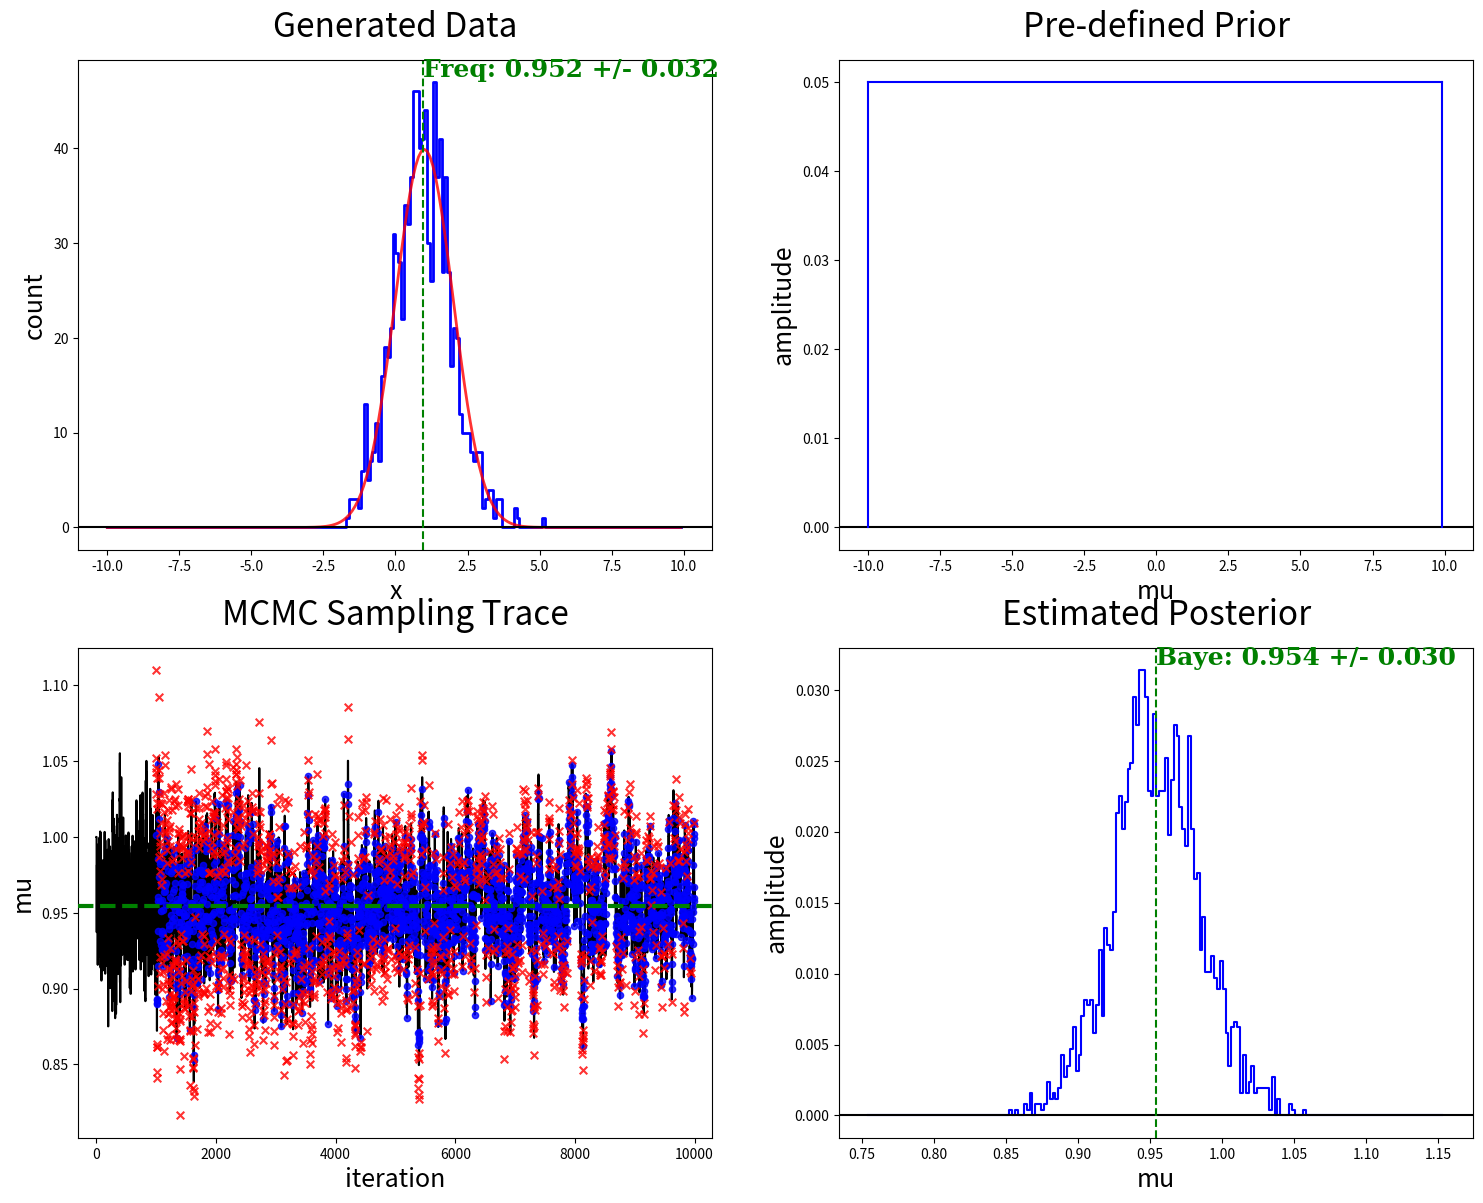

Here is the Python script that generated this plot: (Note: this script raises an exception after producing the figure.)
import sys, math
import re
import time
import os

import numpy as np
import matplotlib as mpl
import matplotlib.pyplot as plt
import matplotlib.patches as mpatches
import matplotlib.gridspec as gridspec
from copy import deepcopy
from scipy import linalg

import warnings
warnings.filterwarnings("ignore");

######################################################################################################
SNUMBER = pow(10, -124);
def uniform(lowX, highX, x):
    xArr = np.array(x)
    if (xArr < lowX) or (highX < xArr): return SNUMBER
    return np.ones_like(xArr)/(highX-lowX)
def gaussian(mu, sig, x):
    X = np.array(x)
    val = np.exp(-np.power(X-mu,2.0)/(2.0*np.power(sig,2.0)))*(1.0/(sig*np.sqrt(2.0*np.pi)))
    val[val < SNUMBER] = SNUMBER
    return val

def priorFull(a, b):      return lambda x : uniform(a, b, x)
def likelihoodFull(b, x): return lambda a : gaussian(a, b, x)
    
######################################################################################################
#data:  gaussian
#prior: uniform
#mcmc:  gaussian
def main():
    verbosity = 1
    binN = 200
    rangeX = [-10.0, 10.0]

    np.random.seed(2)
    dataMu = 1.0
    dataSig = 1.0
    dataN = 1000

    mcmcMuMuInit = 1.0
    mcmcMuSig = 1.0
    mcmcN = 10000
    mcmcNCut = int(mcmcN/10.0)  #trimming
    thinF = 3                   #thinning
    freezF = 1.0                #annealing

    plotAutoCorr = True
#data
    nbins = np.linspace(rangeX[0], rangeX[1], binN+1)[:-1]
    dataPDF = np.random.normal(dataMu, dataSig, dataN)
    dataHist = np.zeros(binN)
    for x in dataPDF:
        if rangeX[0] < x and x < rangeX[1]:
            dataHist[int(binN*(x-rangeX[0])/(rangeX[1]-rangeX[0]))] += 1
    priorHist = np.zeros(binN)
    for i, val in enumerate(nbins): priorHist[i] = uniform(rangeX[0], rangeX[1], val)
#MCMC
    iteration = np.linspace(0, mcmcN, mcmcN+1)[:-1]
    mcmcMuVal = np.copy(mcmcMuMuInit)
    mcmcMu = np.zeros(mcmcN)
    
    likelihood = likelihoodFull(dataSig, dataPDF)
    prior = priorFull(rangeX[0], rangeX[1])

    iterAcc   = []
    mcmcMuAcc = []
    iterRej   = []
    mcmcMuRej = []
    for i in range(0, mcmcN):
        mcmcMuSigVal = mcmcMuSig/(1.0 + freezF*np.sqrt(i))   #anneal
        mcmcMuValNext = np.random.normal(mcmcMuVal, mcmcMuSigVal)
        likelihood1 = likelihood(mcmcMuVal)
        prior1      = prior(     mcmcMuVal)
        likelihood2 = likelihood(mcmcMuValNext)
        prior2      = prior(     mcmcMuValNext)
        L1 = np.sum(np.log(likelihood1))
        P1 = np.log(prior1)
        L2 = np.sum(np.log(likelihood2))
        P2 = np.log(prior2)
#Metropolis Hasting
        mcmcMu[i] = np.copy(mcmcMuVal)
        if (L2 + P2 - L1 - P1) > 0:
            mcmcMu[i] = np.copy(mcmcMuValNext)
            mcmcMuVal = np.copy(mcmcMuValNext)
            if(i >= mcmcNCut) and (i%thinF == 0):  #trim+thin
                iterAcc.append(iteration[i])
                mcmcMuAcc.append(mcmcMuVal)
        else:
            U = np.random.uniform(0, 1)
            if U < np.exp(L2 + P2 - L1 - P1):
                mcmcMu[i] = np.copy(mcmcMuValNext)
                mcmcMuVal = np.copy(mcmcMuValNext)
                if(i >= mcmcNCut) and (i%thinF == 0):  #trim+thin
                    iterAcc.append(iteration[i])
                    mcmcMuAcc.append(mcmcMuVal)
            else:
                if i >= mcmcNCut:
                    iterRej.append(iteration[i])
                    mcmcMuRej.append(mcmcMuValNext)
    rangeR = 2.0/np.sqrt(mcmcN);
    postRangeX = [rangeX[0]*rangeR + np.average(mcmcMuAcc), rangeX[1]*rangeR + np.average(mcmcMuAcc)]
    postNbins = np.linspace(postRangeX[0], postRangeX[1], binN+1)[:-1]
    posteriorHist = np.zeros(binN)
    for x in mcmcMuAcc:
        if postRangeX[0] < x and x < postRangeX[1]:
            posteriorHist[int(binN*(x-postRangeX[0])/(postRangeX[1]-postRangeX[0]))] += 1


#plots
    fig = plt.figure(figsize=(18, 14))
    gs = gridspec.GridSpec(2, 2)
    ax0 = fig.add_subplot(gs[0])
    ax1 = fig.add_subplot(gs[1])
    ax2 = fig.add_subplot(gs[2])
    ax3 = fig.add_subplot(gs[3])
    #plot 0
    gaussPlot = gaussian(dataMu, dataSig, nbins)
    ax0.plot(nbins, dataHist, linewidth=2, color="blue", drawstyle="steps-post")
    ax0.plot(nbins, gaussPlot*np.sum(dataHist)/np.sum(gaussPlot), linewidth=2, alpha=0.8, color="red")
    ax0.axhline(y=0, color="black", linestyle="-")
    ax0.axvline(x=np.average(dataPDF), ymin=0, ymax=1, color="green", linestyle="--")
    ax0.set_title("Generated Data", fontsize=24, y=1.03)
    ax0.set_xlabel("x", fontsize=18)
    ax0.set_ylabel("count", fontsize=18)
    ax0.set_xlim(rangeX[0]-1.0, rangeX[1]+1.0)
   
    expVal0 = np.average(dataPDF)
    error0  = np.std(dataPDF)/np.sqrt(dataN)
    digit0  = -int(math.log10(error0)) + 2
    expVal0r = ("{:." + str(digit0) + "f}").format(expVal0)
    error0r  = ("{:." + str(digit0) + "f}").format(error0)
    freqStr  = "Freq: " + expVal0r + " +/- " + error0r
    ymin, ymax = ax0.get_ylim()
    font = {"family": "serif", "color": "green", "weight": "bold", "size": 18}
    ax0.text(expVal0, 0.92*(ymax-ymin), freqStr, fontdict=font)
    #plot 1
    ax1.plot(nbins, priorHist, alpha=1.0, color="blue", drawstyle="steps-post")
    ax1.axhline(y=0, color="black", linestyle="-")
    ymin, ymax = ax1.get_ylim()
    yLow   = (0 - ymin)/(ymax - ymin)
    yHighL = (priorHist[0] - ymin)/(ymax - ymin)
    yHighR = (priorHist[binN-1] - ymin)/(ymax - ymin)
    ax1.axvline(x=nbins[0], ymin=yLow, ymax=yHighL, color="blue", linestyle="-")
    ax1.axvline(x=nbins[binN-1], ymin=yLow, ymax=yHighR, color="blue", linestyle="-")
    ax1.set_title("Pre-defined Prior", fontsize=24, y=1.03)
    ax1.set_xlabel("mu", fontsize=18)
    ax1.set_ylabel("amplitude", fontsize=18)
    ax1.set_xlim(rangeX[0]-1.0, rangeX[1]+1.0)
    #plot 2
    ax2.plot(iteration, mcmcMu, alpha=1.0, color="black", drawstyle="steps-post", zorder=0)
    ax2.scatter(iterAcc, mcmcMuAcc, alpha=0.8, color="blue", marker="o", s=20, zorder=1)
    ax2.scatter(iterRej, mcmcMuRej, alpha=0.8, color="red", marker="x", s=30, zorder=2)
    ax2.axhline(y=np.average(mcmcMuAcc), xmin=0, xmax=1, color="green", linewidth=3, linestyle="--",\
                zorder=3)
    ax2.set_title("MCMC Sampling Trace", fontsize=24, y=1.03)
    ax2.set_xlabel("iteration", fontsize=18)
    ax2.set_ylabel("mu", fontsize=18)
    ax2.set_xlim(-0.03*mcmcN, 1.03*mcmcN)
    #plot 3
    ax3.plot(postNbins, posteriorHist/np.sum(posteriorHist), alpha=1.0, color="blue",\
             drawstyle="steps-post")
    ax3.axhline(y=0, color="black", linestyle="-")
    ax3.axvline(x=np.average(mcmcMuAcc), ymin=0, ymax=1, color="green", linestyle="--")
    ax3.set_title("Estimated Posterior", fontsize=24, y=1.03)
    ax3.set_xlabel("mu", fontsize=18)
    ax3.set_ylabel("amplitude", fontsize=18)
    ax3.set_xlim(postRangeX[0]-1.0*rangeR, postRangeX[1]+1.0*rangeR)
    
    expVal3 = np.average(mcmcMuAcc)
    error3  = np.std(mcmcMuAcc)
    digit3  = -int(math.log10(error3)) + 2
    expVal3r = ("{:." + str(digit3) + "f}").format(expVal3)
    error3r  = ("{:." + str(digit3) + "f}").format(error3)
    bayeStr  = "Baye: " + expVal3r + " +/- " + error3r
    ymin, ymax = ax3.get_ylim()
    font = {"family": "serif", "color": "green", "weight": "bold", "size": 18}
    ax3.text(expVal3, 0.92*(ymax-ymin), bayeStr, fontdict=font) 

    if verbosity >= 1:
        print("Freq: " + str(expVal0) + " +/- " + str(error0))
        print("Baye: " + str(expVal3) + " +/- " + str(error3))
#save plots
    exepath = os.path.dirname(os.path.abspath(__file__))
    filenameFig = exepath + "/gausMu.png"
    gs.tight_layout(fig)
    plt.savefig(filenameFig)

#plot autocorrelation:
    if plotAutoCorr == True:
        maxLag = 100
        mcmcMuAcc_autoCorr = computerAutoCorr(mcmcMuAcc, maxLag=maxLag)

        plt.clf()
        fig = plt.figure(figsize=(9, 7))
        gs = gridspec.GridSpec(1, 1)
        ax0 = fig.add_subplot(gs[0]) 
        
        ax0.plot(range(maxLag), mcmcMuAcc_autoCorr, alpha=1.0, color="black", drawstyle="steps-post")
        ax0.set_title("Autocorrelation of mu", fontsize=24, y=1.03)
        ax0.set_xlabel("trace step lag", fontsize=18)
        ax0.set_ylabel("amplitude (norm to std)", fontsize=18)
        ax0.set_xlim(0, maxLag)
        ax0.set_ylim(-0.15, 1.05)
        ax0.axhline(y=0, xmin=0, xmax=maxLag, color="grey", linewidth=1, linestyle="-", alpha=0.5)    

        exepath = os.path.dirname(os.path.abspath(__file__))
        filenameFigAuto = exepath + "/gausMuAuto.png"
        gs.tight_layout(fig)
        plt.savefig(filenameFigAuto)

    if verbosity >= 1:
        print("Creating the following files:")
        print(" ", filenameFig)
        print(" ", filenameFigAuto)

######################################################################################################
def computerAutoCorr(timedTrace, maxLag=None):
    if maxLag is None: maxLag = len(timedTrace)
    autoCorr = []
    timedTrace = np.array(timedTrace) - np.mean(timedTrace)
    timedTrace = timedTrace/np.std(timedTrace)
    for lagIter in range(maxLag): autoCorr.append(np.mean(timedTrace*np.roll(timedTrace, lagIter)))
    return np.array(autoCorr)

######################################################################################################
if __name__ == "__main__":
    print("\n##############################################################Head")
    main()
    print("##############################################################Tail")




